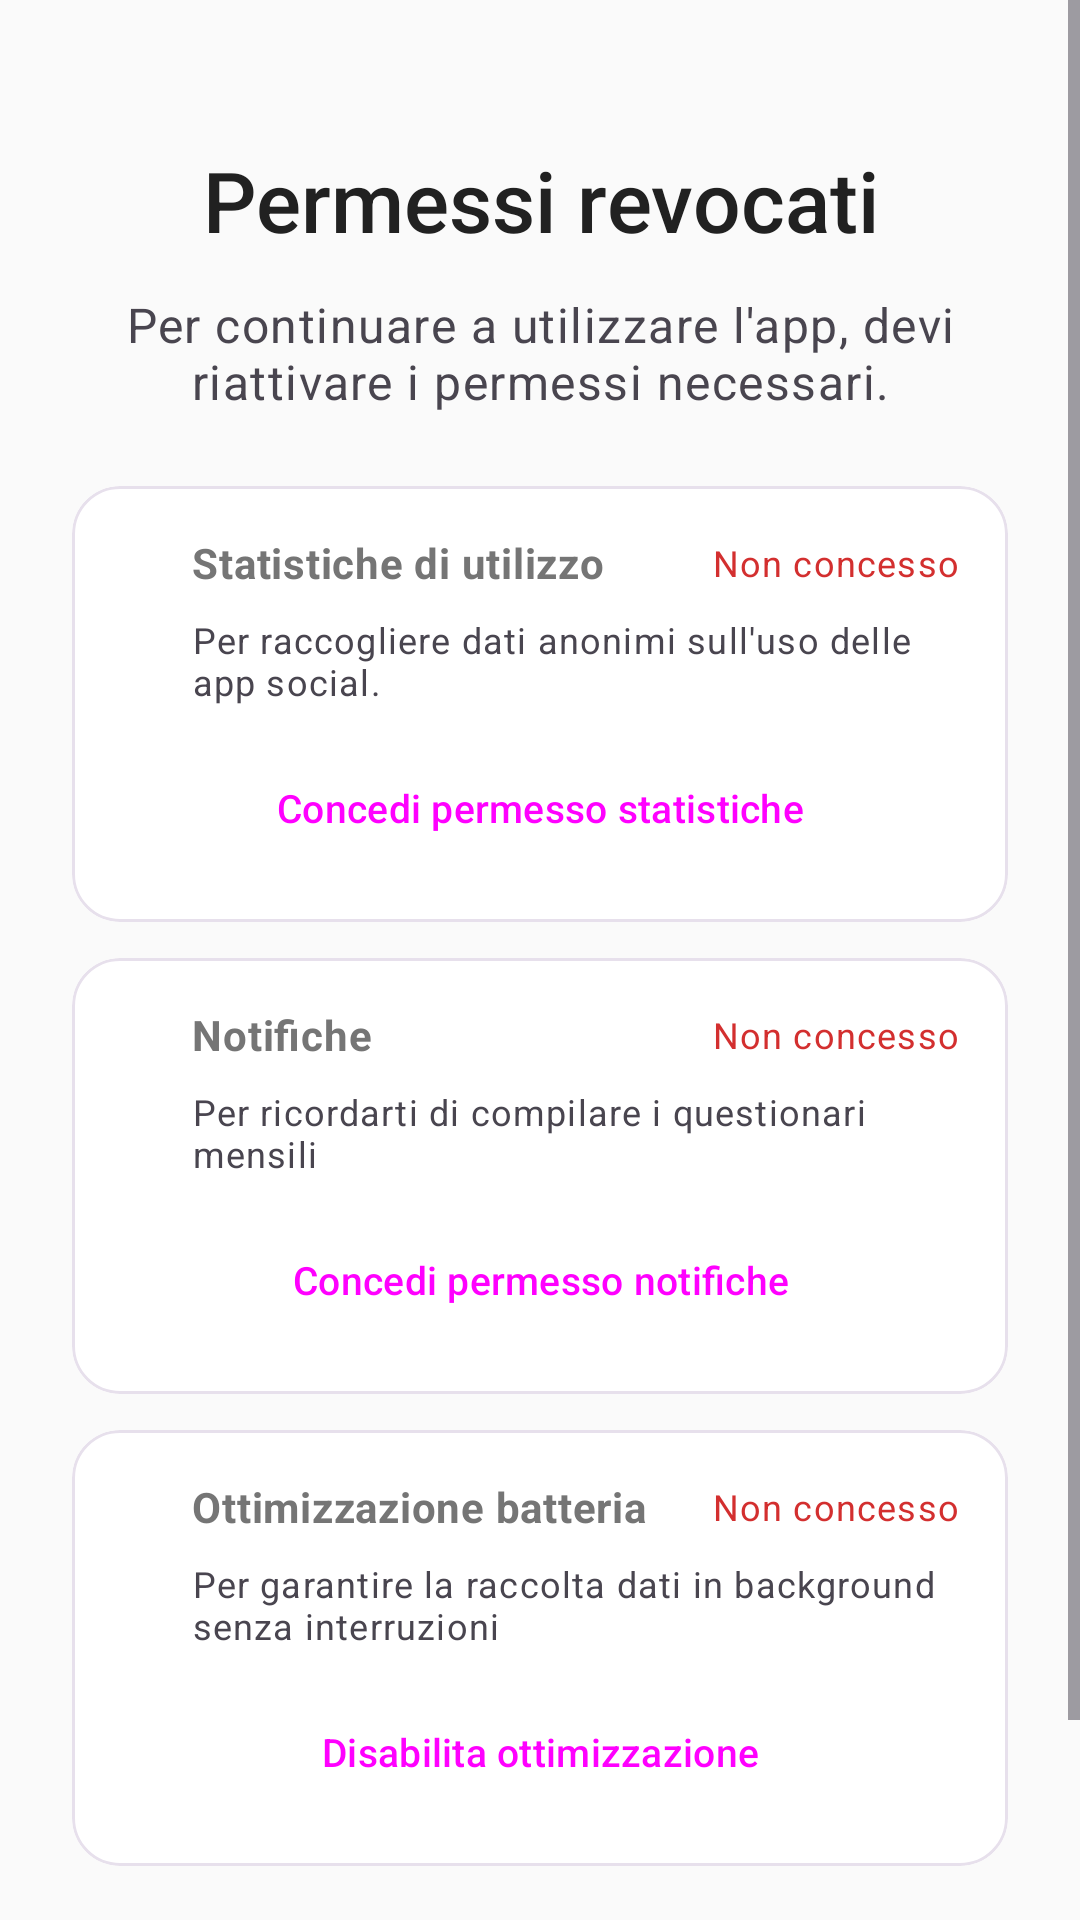

Produce the Android XML layout that renders to this screen, including the resource entries it uses.
<!-- AndroidManifest.xml: activity theme Theme.MonitorUtilizzoSTILMEQE -->
<!-- res/layout/activity_permission_recovery.xml -->
<?xml version="1.0" encoding="utf-8"?>
<ScrollView xmlns:android="http://schemas.android.com/apk/res/android"
    xmlns:app="http://schemas.android.com/apk/res-auto"
    android:layout_width="match_parent"
    android:layout_height="match_parent"
    android:fillViewport="true"
    android:background="?android:colorBackground">

    <LinearLayout
        android:layout_width="match_parent"
        android:layout_height="wrap_content"
        android:orientation="vertical"
        android:paddingHorizontal="24dp"
        android:paddingTop="48dp"
        android:paddingBottom="24dp"
        android:gravity="center_horizontal">

        
        <TextView
            android:layout_width="wrap_content"
            android:layout_height="wrap_content"
            android:text="@string/permission_revoked_title"
            android:textAppearance="@style/TextAppearance.StudioSTILMEQE.HeadlineMedium"
            android:gravity="center" />

        <TextView
            android:layout_width="match_parent"
            android:layout_height="wrap_content"
            android:layout_marginTop="12dp"
            android:text="@string/permission_revoked_explanation"
            android:textAppearance="@style/TextAppearance.StudioSTILMEQE.BodyLarge"
            android:textColor="?android:textColorSecondary"
            android:gravity="center" />

        <Space
            android:layout_width="match_parent"
            android:layout_height="24dp" />

        
        <com.google.android.material.card.MaterialCardView
            android:id="@+id/card_usage_permission"
            android:layout_width="match_parent"
            android:layout_height="wrap_content"
            style="@style/Widget.StudioSTILMEQE.Card.Outlined">

            <LinearLayout
                android:layout_width="match_parent"
                android:layout_height="wrap_content"
                android:orientation="vertical"
                android:padding="16dp">

                <LinearLayout
                    android:layout_width="match_parent"
                    android:layout_height="wrap_content"
                    android:orientation="horizontal"
                    android:gravity="center_vertical">

                    <View
                        android:id="@+id/usage_status_indicator"
                        android:layout_width="12dp"
                        android:layout_height="12dp"
                        android:background="@drawable/bg_status_dot_error"
                        android:contentDescription="@string/a11y_usage_permission_status" />

                    <TextView
                        android:layout_width="0dp"
                        android:layout_height="wrap_content"
                        android:layout_weight="1"
                        android:layout_marginStart="12dp"
                        android:text="@string/permission_usage_title"
                        android:textAppearance="@style/TextAppearance.StudioSTILMEQE.BodyMedium"
                        android:textStyle="bold" />

                    <TextView
                        android:id="@+id/usage_status_text"
                        android:layout_width="wrap_content"
                        android:layout_height="wrap_content"
                        android:text="@string/permission_status_denied"
                        android:textAppearance="@style/TextAppearance.StudioSTILMEQE.BodySmall"
                        android:textColor="@color/error" />

                </LinearLayout>

                <TextView
                    android:layout_width="match_parent"
                    android:layout_height="wrap_content"
                    android:layout_marginTop="8dp"
                    android:layout_marginStart="24dp"
                    android:text="@string/permission_usage_description"
                    android:textAppearance="@style/TextAppearance.StudioSTILMEQE.BodySmall"
                    android:textColor="?android:textColorSecondary" />

                <Button
                    android:id="@+id/button_grant_usage"
                    style="@style/Widget.StudioSTILMEQE.Button.Outlined"
                    android:layout_width="match_parent"
                    android:layout_height="44dp"
                    android:layout_marginTop="12dp"
                    android:text="@string/permission_grant_usage_button"
                    android:textSize="13sp" />

            </LinearLayout>

        </com.google.android.material.card.MaterialCardView>

        
        <com.google.android.material.card.MaterialCardView
            android:id="@+id/card_notification_permission"
            android:layout_width="match_parent"
            android:layout_height="wrap_content"
            android:layout_marginTop="12dp"
            style="@style/Widget.StudioSTILMEQE.Card.Outlined">

            <LinearLayout
                android:layout_width="match_parent"
                android:layout_height="wrap_content"
                android:orientation="vertical"
                android:padding="16dp">

                <LinearLayout
                    android:layout_width="match_parent"
                    android:layout_height="wrap_content"
                    android:orientation="horizontal"
                    android:gravity="center_vertical">

                    <View
                        android:id="@+id/notification_status_indicator"
                        android:layout_width="12dp"
                        android:layout_height="12dp"
                        android:background="@drawable/bg_status_dot_error"
                        android:contentDescription="@string/a11y_notification_permission_status" />

                    <TextView
                        android:layout_width="0dp"
                        android:layout_height="wrap_content"
                        android:layout_weight="1"
                        android:layout_marginStart="12dp"
                        android:text="@string/permission_notification_title"
                        android:textAppearance="@style/TextAppearance.StudioSTILMEQE.BodyMedium"
                        android:textStyle="bold" />

                    <TextView
                        android:id="@+id/notification_status_text"
                        android:layout_width="wrap_content"
                        android:layout_height="wrap_content"
                        android:text="@string/permission_status_denied"
                        android:textAppearance="@style/TextAppearance.StudioSTILMEQE.BodySmall"
                        android:textColor="@color/error" />

                </LinearLayout>

                <TextView
                    android:layout_width="match_parent"
                    android:layout_height="wrap_content"
                    android:layout_marginTop="8dp"
                    android:layout_marginStart="24dp"
                    android:text="@string/permission_notification_description"
                    android:textAppearance="@style/TextAppearance.StudioSTILMEQE.BodySmall"
                    android:textColor="?android:textColorSecondary" />

                <Button
                    android:id="@+id/button_grant_notification"
                    style="@style/Widget.StudioSTILMEQE.Button.Outlined"
                    android:layout_width="match_parent"
                    android:layout_height="44dp"
                    android:layout_marginTop="12dp"
                    android:text="@string/permission_grant_notification_button"
                    android:textSize="13sp" />

            </LinearLayout>

        </com.google.android.material.card.MaterialCardView>

        
        <com.google.android.material.card.MaterialCardView
            android:id="@+id/card_battery_permission"
            android:layout_width="match_parent"
            android:layout_height="wrap_content"
            android:layout_marginTop="12dp"
            style="@style/Widget.StudioSTILMEQE.Card.Outlined">

            <LinearLayout
                android:layout_width="match_parent"
                android:layout_height="wrap_content"
                android:orientation="vertical"
                android:padding="16dp">

                <LinearLayout
                    android:layout_width="match_parent"
                    android:layout_height="wrap_content"
                    android:orientation="horizontal"
                    android:gravity="center_vertical">

                    <View
                        android:id="@+id/battery_status_indicator"
                        android:layout_width="12dp"
                        android:layout_height="12dp"
                        android:background="@drawable/bg_status_dot_error"
                        android:contentDescription="@string/a11y_battery_permission_status" />

                    <TextView
                        android:layout_width="0dp"
                        android:layout_height="wrap_content"
                        android:layout_weight="1"
                        android:layout_marginStart="12dp"
                        android:text="@string/permission_battery_title"
                        android:textAppearance="@style/TextAppearance.StudioSTILMEQE.BodyMedium"
                        android:textStyle="bold" />

                    <TextView
                        android:id="@+id/battery_status_text"
                        android:layout_width="wrap_content"
                        android:layout_height="wrap_content"
                        android:text="@string/permission_status_denied"
                        android:textAppearance="@style/TextAppearance.StudioSTILMEQE.BodySmall"
                        android:textColor="@color/error" />

                </LinearLayout>

                <TextView
                    android:layout_width="match_parent"
                    android:layout_height="wrap_content"
                    android:layout_marginTop="8dp"
                    android:layout_marginStart="24dp"
                    android:text="@string/permission_battery_description"
                    android:textAppearance="@style/TextAppearance.StudioSTILMEQE.BodySmall"
                    android:textColor="?android:textColorSecondary" />

                <Button
                    android:id="@+id/button_grant_battery"
                    style="@style/Widget.StudioSTILMEQE.Button.Outlined"
                    android:layout_width="match_parent"
                    android:layout_height="44dp"
                    android:layout_marginTop="12dp"
                    android:text="@string/permission_grant_battery_button"
                    android:textSize="13sp" />

            </LinearLayout>

        </com.google.android.material.card.MaterialCardView>

        <Space
            android:layout_width="match_parent"
            android:layout_height="24dp" />

        <TextView
            android:layout_width="match_parent"
            android:layout_height="wrap_content"
            android:text="@string/permission_revoked_note"
            android:textAppearance="@style/TextAppearance.StudioSTILMEQE.BodySmall"
            android:textColor="?android:textColorHint"
            android:gravity="center" />

    </LinearLayout>
</ScrollView>
<!-- resources referenced by this layout -->
<resources>
  <color name="error">#D32F2F</color>
  <string name="a11y_battery_permission_status">Stato ottimizzazione batteria</string>
  <string name="a11y_notification_permission_status">Stato permesso notifiche</string>
  <string name="a11y_usage_permission_status">Stato permesso statistiche di utilizzo</string>
  <string name="permission_battery_description">Per garantire la raccolta dati in background senza interruzioni</string>
  <string name="permission_battery_title">Ottimizzazione batteria</string>
  <string name="permission_grant_battery_button">Disabilita ottimizzazione</string>
  <string name="permission_grant_notification_button">Concedi permesso notifiche</string>
  <string name="permission_grant_usage_button">Concedi permesso statistiche</string>
  <string name="permission_notification_description">Per ricordarti di compilare i questionari mensili</string>
  <string name="permission_notification_title">Notifiche</string>
  <string name="permission_revoked_explanation">Per continuare a utilizzare l\'app, devi riattivare i permessi necessari.</string>
  <string name="permission_revoked_note">L\'app non può funzionare senza questi permessi perché deve raccogliere i dati di utilizzo e inviarti promemoria per i questionari.</string>
  <string name="permission_revoked_title">Permessi revocati</string>
  <string name="permission_status_denied">Non concesso</string>
  <string name="permission_usage_description">Per raccogliere dati anonimi sull\'uso delle app social.</string>
  <string name="permission_usage_title">Statistiche di utilizzo</string>
  <style name="TextAppearance.StudioSTILMEQE.BodyLarge" parent="TextAppearance.Material3.BodyLarge">
          <item name="android:textColor">@color/text_primary</item>
          <item name="android:lineSpacingMultiplier">1.4</item>
      </style>
  <style name="TextAppearance.StudioSTILMEQE.BodyMedium" parent="TextAppearance.Material3.BodyMedium">
          <item name="android:textColor">@color/text_secondary</item>
          <item name="android:lineSpacingMultiplier">1.3</item>
      </style>
  <style name="TextAppearance.StudioSTILMEQE.BodySmall" parent="TextAppearance.Material3.BodySmall">
          <item name="android:textColor">@color/text_secondary</item>
      </style>
  <style name="Theme.MonitorUtilizzoSTILMEQE" parent="Theme.StudioSTILMEQE" />
  <color name="text_primary">#212121</color>
  <color name="text_secondary">#757575</color>
  <color name="primary">#7B1FA2</color>
  <color name="outline_variant">#E7E0EC</color>
  <style name="Theme.StudioSTILMEQE" parent="Base.Theme.StudioSTILMEQE" />
  <color name="primary_dark">#6A1B9A</color>
  <color name="primary_container">#F3E5F5</color>
  <color name="on_primary">#FFFFFF</color>
  <color name="on_primary_container">#4A148C</color>
  <color name="secondary">#26A69A</color>
  <color name="secondary_container">#E0F2F1</color>
  <color name="on_secondary">#FFFFFF</color>
  <color name="on_secondary_container">#004D40</color>
  <color name="tertiary">#FF7043</color>
  <color name="tertiary_container">#FFCCBC</color>
  <color name="on_tertiary">#FFFFFF</color>
  <color name="on_tertiary_container">#BF360C</color>
  <color name="error_container">#FFCDD2</color>
  <color name="on_error">#FFFFFF</color>
  <color name="on_error_container">#B71C1C</color>
  <color name="background">#FAFAFA</color>
  <color name="on_background">#1C1B1F</color>
  <color name="surface">#FFFFFF</color>
  <color name="on_surface">#1C1B1F</color>
  <color name="surface_variant">#F5F5F5</color>
  <color name="on_surface_variant">#49454F</color>
  <color name="outline">#CAC4D0</color>
  <color name="surface_container_lowest">#FFFFFF</color>
  <color name="surface_container_low">#F7F7F7</color>
  <color name="surface_container">#F3F3F3</color>
  <color name="surface_container_high">#EEEEEE</color>
  <color name="surface_container_highest">#E6E6E6</color>
</resources>
